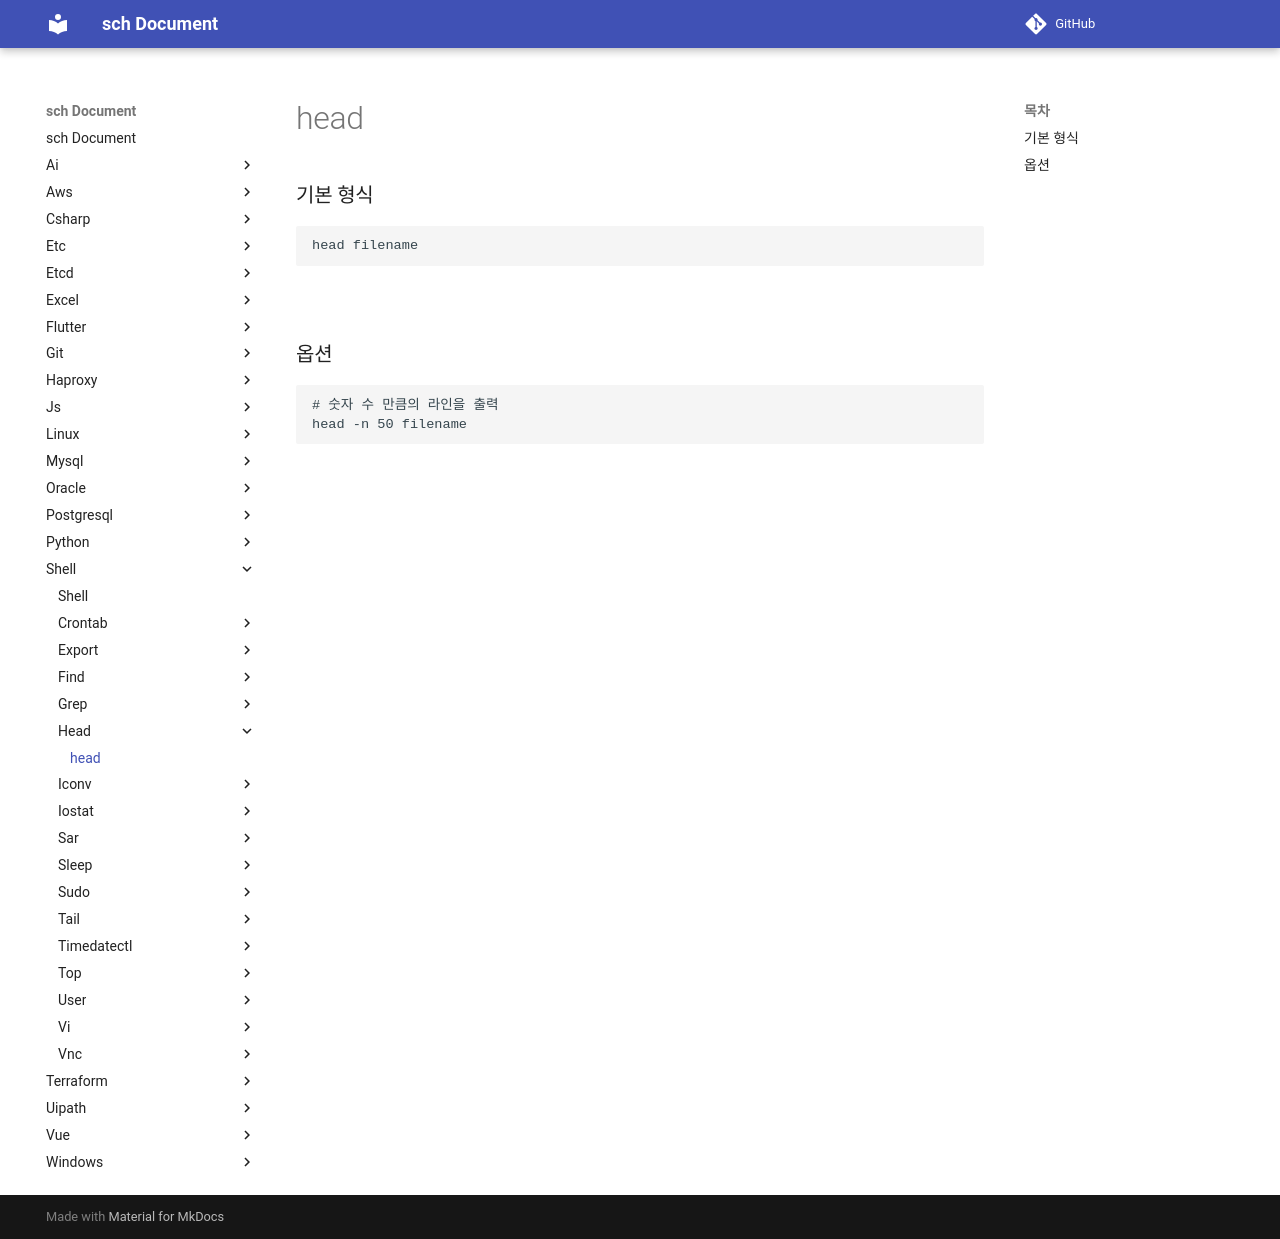

repository: sch6393/sch · page: shell/head/index.html · generator: mkdocs

head
===

### 기본 형식
```sh
head filename
```

<br>

### 옵션
```sh
# 숫자 수 만큼의 라인을 출력
head -n 50 filename
```

<br>
